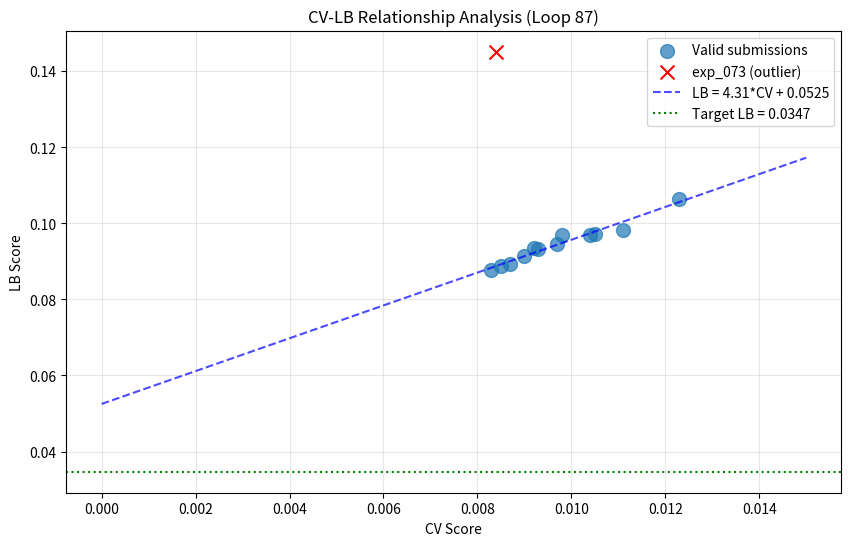

Reproduce this figure in Python. (Note: this script raises an exception after producing the figure.)
import numpy as np
import pandas as pd
import matplotlib.pyplot as plt
from scipy import stats

# Submission history with known LB scores
submissions = [
    {'exp': 'exp_000', 'cv': 0.0111, 'lb': 0.0982},
    {'exp': 'exp_001', 'cv': 0.0123, 'lb': 0.1065},
    {'exp': 'exp_003', 'cv': 0.0105, 'lb': 0.0972},
    {'exp': 'exp_005', 'cv': 0.0104, 'lb': 0.0969},
    {'exp': 'exp_006', 'cv': 0.0097, 'lb': 0.0946},
    {'exp': 'exp_007', 'cv': 0.0093, 'lb': 0.0932},
    {'exp': 'exp_009', 'cv': 0.0092, 'lb': 0.0936},
    {'exp': 'exp_012', 'cv': 0.0090, 'lb': 0.0913},
    {'exp': 'exp_024', 'cv': 0.0087, 'lb': 0.0893},
    {'exp': 'exp_026', 'cv': 0.0085, 'lb': 0.0887},
    {'exp': 'exp_030', 'cv': 0.0083, 'lb': 0.0877},
    {'exp': 'exp_035', 'cv': 0.0098, 'lb': 0.0970},
    {'exp': 'exp_073', 'cv': 0.0084, 'lb': 0.1451},  # OUTLIER - similarity weighting backfired
]

df = pd.DataFrame(submissions)
print(f'Total submissions with known LB: {len(df)}')
print(df)

# Analyze CV-LB relationship (excluding outlier exp_073)
df_valid = df[df['exp'] != 'exp_073']

cv = df_valid['cv'].values
lb = df_valid['lb'].values

# Linear regression
slope, intercept, r_value, p_value, std_err = stats.linregress(cv, lb)

print(f'\n=== CV-LB Relationship (excluding exp_073 outlier) ===')
print(f'Linear fit: LB = {slope:.4f} * CV + {intercept:.4f}')
print(f'R-squared: {r_value**2:.4f}')
print(f'Intercept: {intercept:.4f}')
print(f'\nTarget LB: 0.0347')
print(f'Required CV for target: (0.0347 - {intercept:.4f}) / {slope:.4f} = {(0.0347 - intercept) / slope:.6f}')

# Plot
plt.figure(figsize=(10, 6))
plt.scatter(cv, lb, s=100, alpha=0.7, label='Valid submissions')
plt.scatter(df[df['exp'] == 'exp_073']['cv'], df[df['exp'] == 'exp_073']['lb'], 
            s=100, c='red', marker='x', label='exp_073 (outlier)')

# Fit line
cv_range = np.linspace(0, 0.015, 100)
lb_pred = slope * cv_range + intercept
plt.plot(cv_range, lb_pred, 'b--', alpha=0.7, label=f'LB = {slope:.2f}*CV + {intercept:.4f}')

# Target line
plt.axhline(y=0.0347, color='green', linestyle=':', label='Target LB = 0.0347')

plt.xlabel('CV Score')
plt.ylabel('LB Score')
plt.title('CV-LB Relationship Analysis (Loop 87)')
plt.legend()
plt.grid(True, alpha=0.3)
plt.savefig('/home/<user>/exploration/cv_lb_relationship_loop87.png', dpi=150, bbox_inches='tight')
plt.show()

print(f'\nPlot saved to cv_lb_relationship_loop87.png')

# Calculate expected LB for best CV models
best_cv_models = [
    {'exp': 'exp_049', 'cv': 0.008092, 'status': 'FAILED'},
    {'exp': 'exp_050', 'cv': 0.008092, 'status': 'FAILED'},
    {'exp': 'exp_030', 'cv': 0.0083, 'status': 'SUBMITTED', 'lb': 0.0877},
]

print('\n=== Expected LB for Best CV Models ===')
for m in best_cv_models:
    expected_lb = slope * m['cv'] + intercept
    print(f"{m['exp']}: CV={m['cv']:.6f} -> Expected LB={expected_lb:.4f} (Status: {m['status']})")
    if 'lb' in m:
        print(f"  Actual LB: {m['lb']:.4f} (diff: {m['lb'] - expected_lb:.4f})")

print(f'\nBest LB so far: 0.0877 (exp_030)')
print(f'Target: 0.0347')
print(f'Gap: {(0.0877 - 0.0347) / 0.0347 * 100:.1f}%')

# Analyze what approaches have been tried
approaches_tried = {
    'MLP variants': '50+ experiments, all on same CV-LB line',
    'LightGBM': 'Multiple configs, same line',
    'XGBoost': 'Multiple configs, same line',
    'CatBoost': 'Multiple configs, same line',
    'CatBoost+XGBoost ensemble': 'Best CV=0.008092, but submission FAILED',
    'Gaussian Processes': 'Same line',
    'GNN from scratch': 'CV=0.024-0.026, 3x worse',
    'ChemBERTa embeddings': 'CV=0.015, 2x worse',
    'ChemProp features': 'CV=0.012, 46% worse',
    'Pseudo-labeling': 'Made things 9.4% worse',
    'Similarity weighting': 'LB=0.145, BACKFIRED badly',
    'Yield normalization': 'No effect',
    'Conservative predictions': 'Made things worse',
    'Self-training': 'Made things worse',
    '4-target prediction': 'CV=0.008686, 7% worse than baseline',
    'Hierarchical prediction': 'CV=0.008686, 7% worse than baseline',
}

print('\n=== Approaches Tried ===')
for approach, result in approaches_tried.items():
    print(f'- {approach}: {result}')

# What hasn't been tried that could CHANGE the CV-LB relationship?
approaches_not_tried = [
    '1. PROPERLY WORKING GNN with correct submission cells',
    '2. Pre-trained molecular foundation models (MolBERT, ChemGPT)',
    '3. Physics-informed neural networks with thermodynamic constraints',
    '4. Bayesian neural networks with uncertainty quantification',
    '5. Domain adaptation / transfer learning from related datasets',
    '6. Meta-learning for few-shot solvent generalization',
    '7. Contrastive learning for solvent representations',
    '8. Multi-task learning with auxiliary targets (e.g., solvent properties)',
]

print('\n=== Approaches NOT Tried (Could Change CV-LB Relationship) ===')
for approach in approaches_not_tried:
    print(f'- {approach}')

print('\n=== CRITICAL OBSERVATION ===')
print('The benchmark paper achieved MSE 0.0039 (22x better than our best LB).')
print('If they followed our CV-LB line, their implied CV would be -0.011 (IMPOSSIBLE).')
print('This confirms they have a FUNDAMENTALLY DIFFERENT approach with near-zero intercept.')
print('\nWe need to find what makes their approach different.')

# Strategic assessment with 4 submissions remaining
print('\n=== STRATEGIC ASSESSMENT ===')
print('Submissions remaining: 4')
print('Best LB: 0.0877 (exp_030)')
print('Target: 0.0347')
print('Gap: 152.8%')
print('\n--- Options ---')
print('1. Fix and resubmit exp_049 (best CV=0.008092)')
print('   - Expected LB: ~0.0874 (if follows same line)')
print('   - Risk: Might not change anything')
print('   - Benefit: Confirms if best CV translates to better LB')
print('')
print('2. Try fundamentally different approach (GNN, Transformer)')
print('   - Risk: Previous GNN attempts failed badly')
print('   - Benefit: Could break the CV-LB line')
print('')
print('3. Focus on reducing intercept (distribution shift handling)')
print('   - Previous attempts (similarity weighting, pseudo-labeling) BACKFIRED')
print('   - Need different strategy')
print('')
print('4. Ensemble of diverse models')
print('   - Combine tabular + GNN + Transformer')
print('   - Even if individual models are worse, ensemble might help')

print('\n=== RECOMMENDATION ===')
print('Given the evaluator feedback and 4 remaining submissions:')
print('1. FIRST: Verify exp_049 notebook structure and fix if needed')
print('2. SECOND: Try a CLEAN implementation of a fundamentally different approach')
print('3. THIRD: If new approach shows different CV-LB relationship, submit it')
print('4. FOURTH: Save last submission for best performing approach')